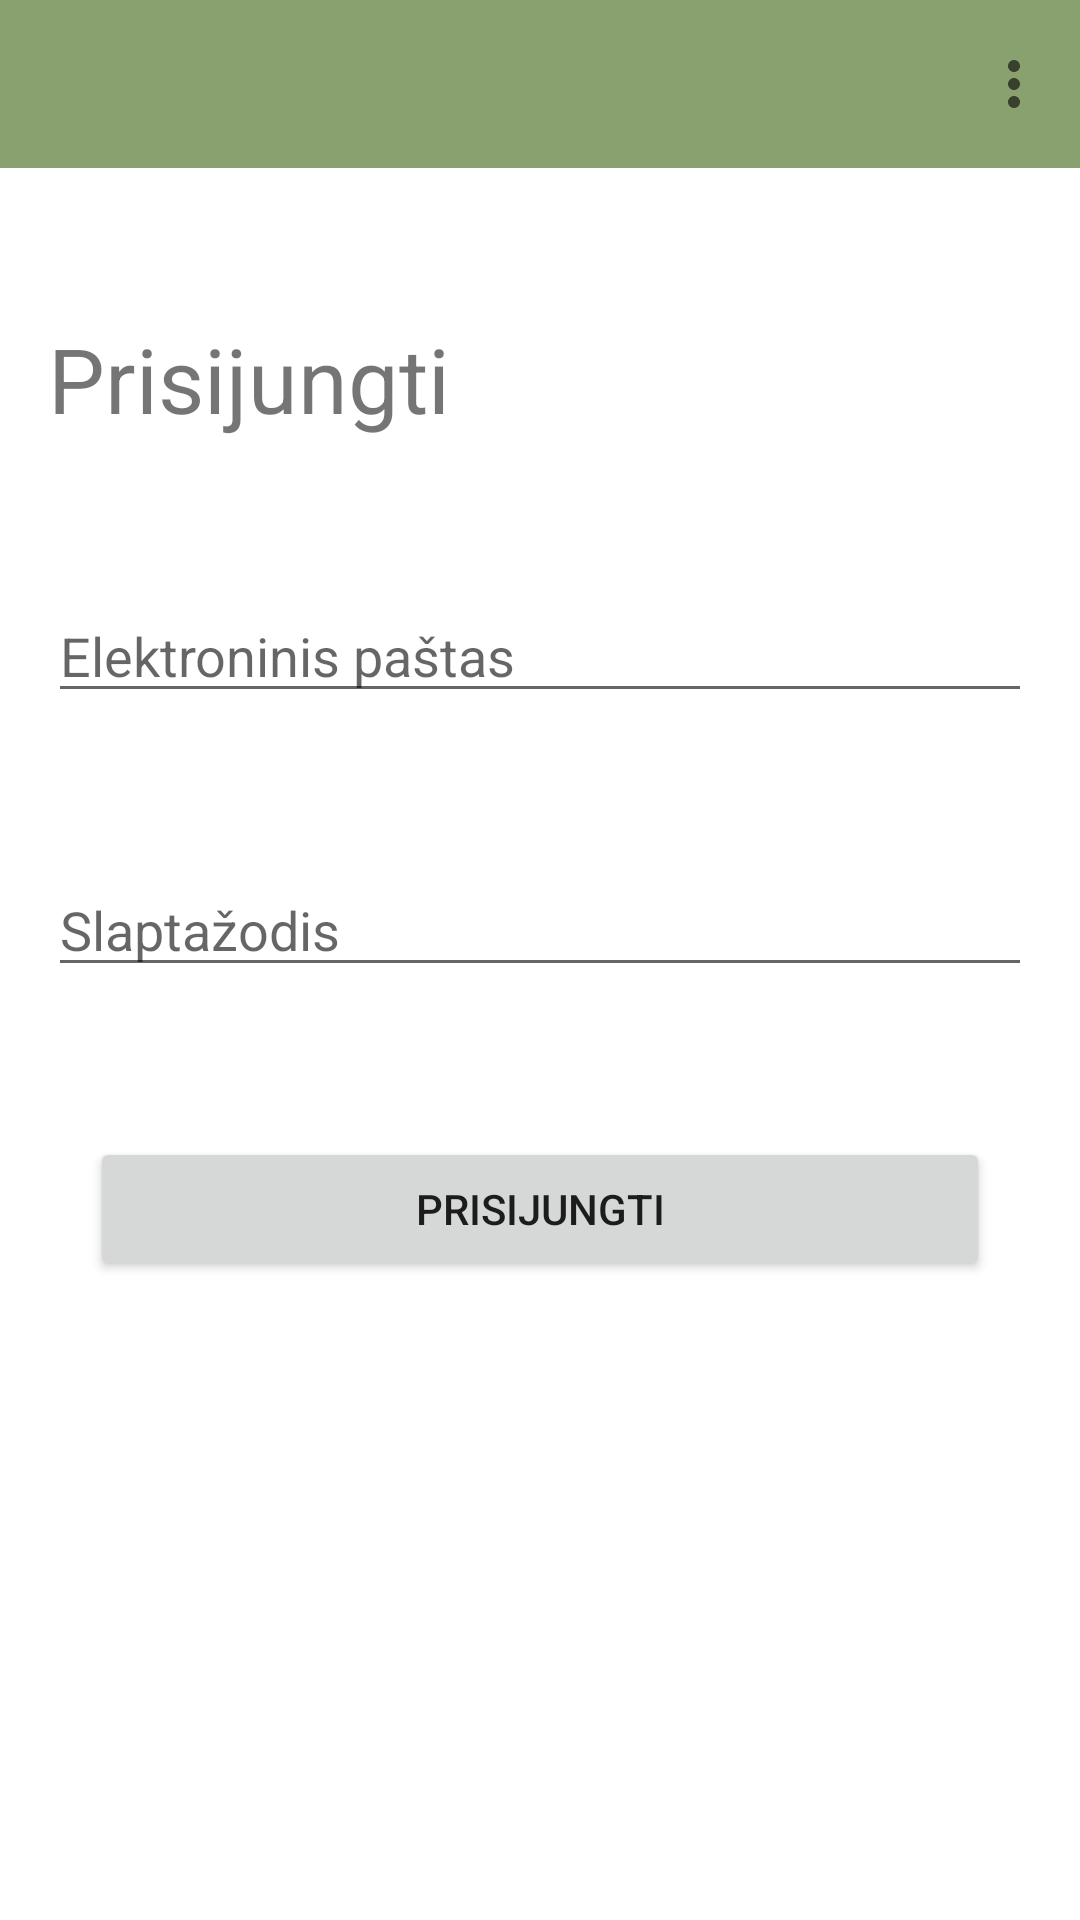

Android layout source for this screen:
<!-- AndroidManifest.xml: application theme Theme.Rusiuoki -->
<!-- res/layout/activity_login.xml -->
<?xml version="1.0" encoding="utf-8"?>
<RelativeLayout xmlns:android="http://schemas.android.com/apk/res/android"
    xmlns:app="http://schemas.android.com/apk/res-auto"
    xmlns:tools="http://schemas.android.com/tools"
    android:layout_width="match_parent"
    android:layout_height="match_parent"
    tools:context=".LoginActivity">

    <com.google.android.material.appbar.AppBarLayout
        android:layout_width="match_parent"
        android:layout_height="wrap_content"
        android:id="@+id/appBar">
        <com.google.android.material.appbar.MaterialToolbar
            android:layout_width="match_parent"
            android:layout_height="wrap_content"
            android:id="@+id/topAppBar"
            app:menu="@menu/notloged_menu"
            >

        </com.google.android.material.appbar.MaterialToolbar>

    </com.google.android.material.appbar.AppBarLayout>

    <TextView
        android:id="@+id/textView2"
        android:layout_width="match_parent"
        android:layout_height="wrap_content"
        android:layout_below="@id/appBar"
        android:layout_marginLeft="16dp"
        android:layout_marginTop="50dp"
        android:layout_marginRight="16dp"
        android:text="Prisijungti"
        android:textSize="30dp" />

    <EditText

        android:id="@+id/editLoginEmail"
        android:layout_width="match_parent"
        android:layout_height="wrap_content"
        android:layout_below="@id/textView2"
        android:layout_marginLeft="16dp"
        android:layout_marginTop="50dp"
        android:layout_marginRight="16dp"
        android:hint="Elektroninis paštas" />

    <EditText
        android:id="@+id/editLoginPassword"
        android:layout_width="match_parent"
        android:layout_height="wrap_content"
        android:layout_below="@id/editLoginEmail"
        android:layout_marginLeft="16dp"
        android:layout_marginTop="50dp"
        android:layout_marginRight="16dp"
        android:hint="Slaptažodis"
        android:inputType="textPassword" />

    <Button
        android:id="@+id/buttonLogin"
        android:layout_width="match_parent"
        android:layout_height="wrap_content"
        android:layout_below="@id/editLoginPassword"
        android:layout_marginLeft="30dp"
        android:layout_marginTop="50dp"
        android:layout_marginRight="30dp"
        android:text="Prisijungti" />

    <ProgressBar
        android:id="@+id/progressBar"
        style="?android:attr/progressBarStyle"
        android:layout_width="60dp"
        android:layout_height="60dp"
        android:visibility="gone"
        android:layout_centerInParent="true"

        android:layout_below="@id/editLoginPassword"
        />
</RelativeLayout>
<!-- resources referenced by this layout -->
<resources>
  <style name="Theme.Rusiuoki" parent="Theme.MaterialComponents.DayNight.NoActionBar">
          
          <item name="colorPrimary">#88A16F</item>
          <item name="colorPrimaryVariant">#88A16F</item>
          <item name="colorOnPrimary">@color/white</item>
          
          <item name="colorSecondary">@color/teal_200</item>
          <item name="colorSecondaryVariant">@color/teal_700</item>
          <item name="colorOnSecondary">@color/black</item>
          
          <item name="android:statusBarColor" tools:targetApi="l">?attr/colorPrimaryVariant</item>
          
      </style>
  <!-- not gathered from this repository: default colours our renderer supplied (Android Studio template values) -->
  <color name="teal_200">#FF03DAC5</color>
  <color name="teal_700">#FF018786</color>
  <color name="black">#FF000000</color>
  <color name="white">#FFFFFFFF</color>
</resources>
